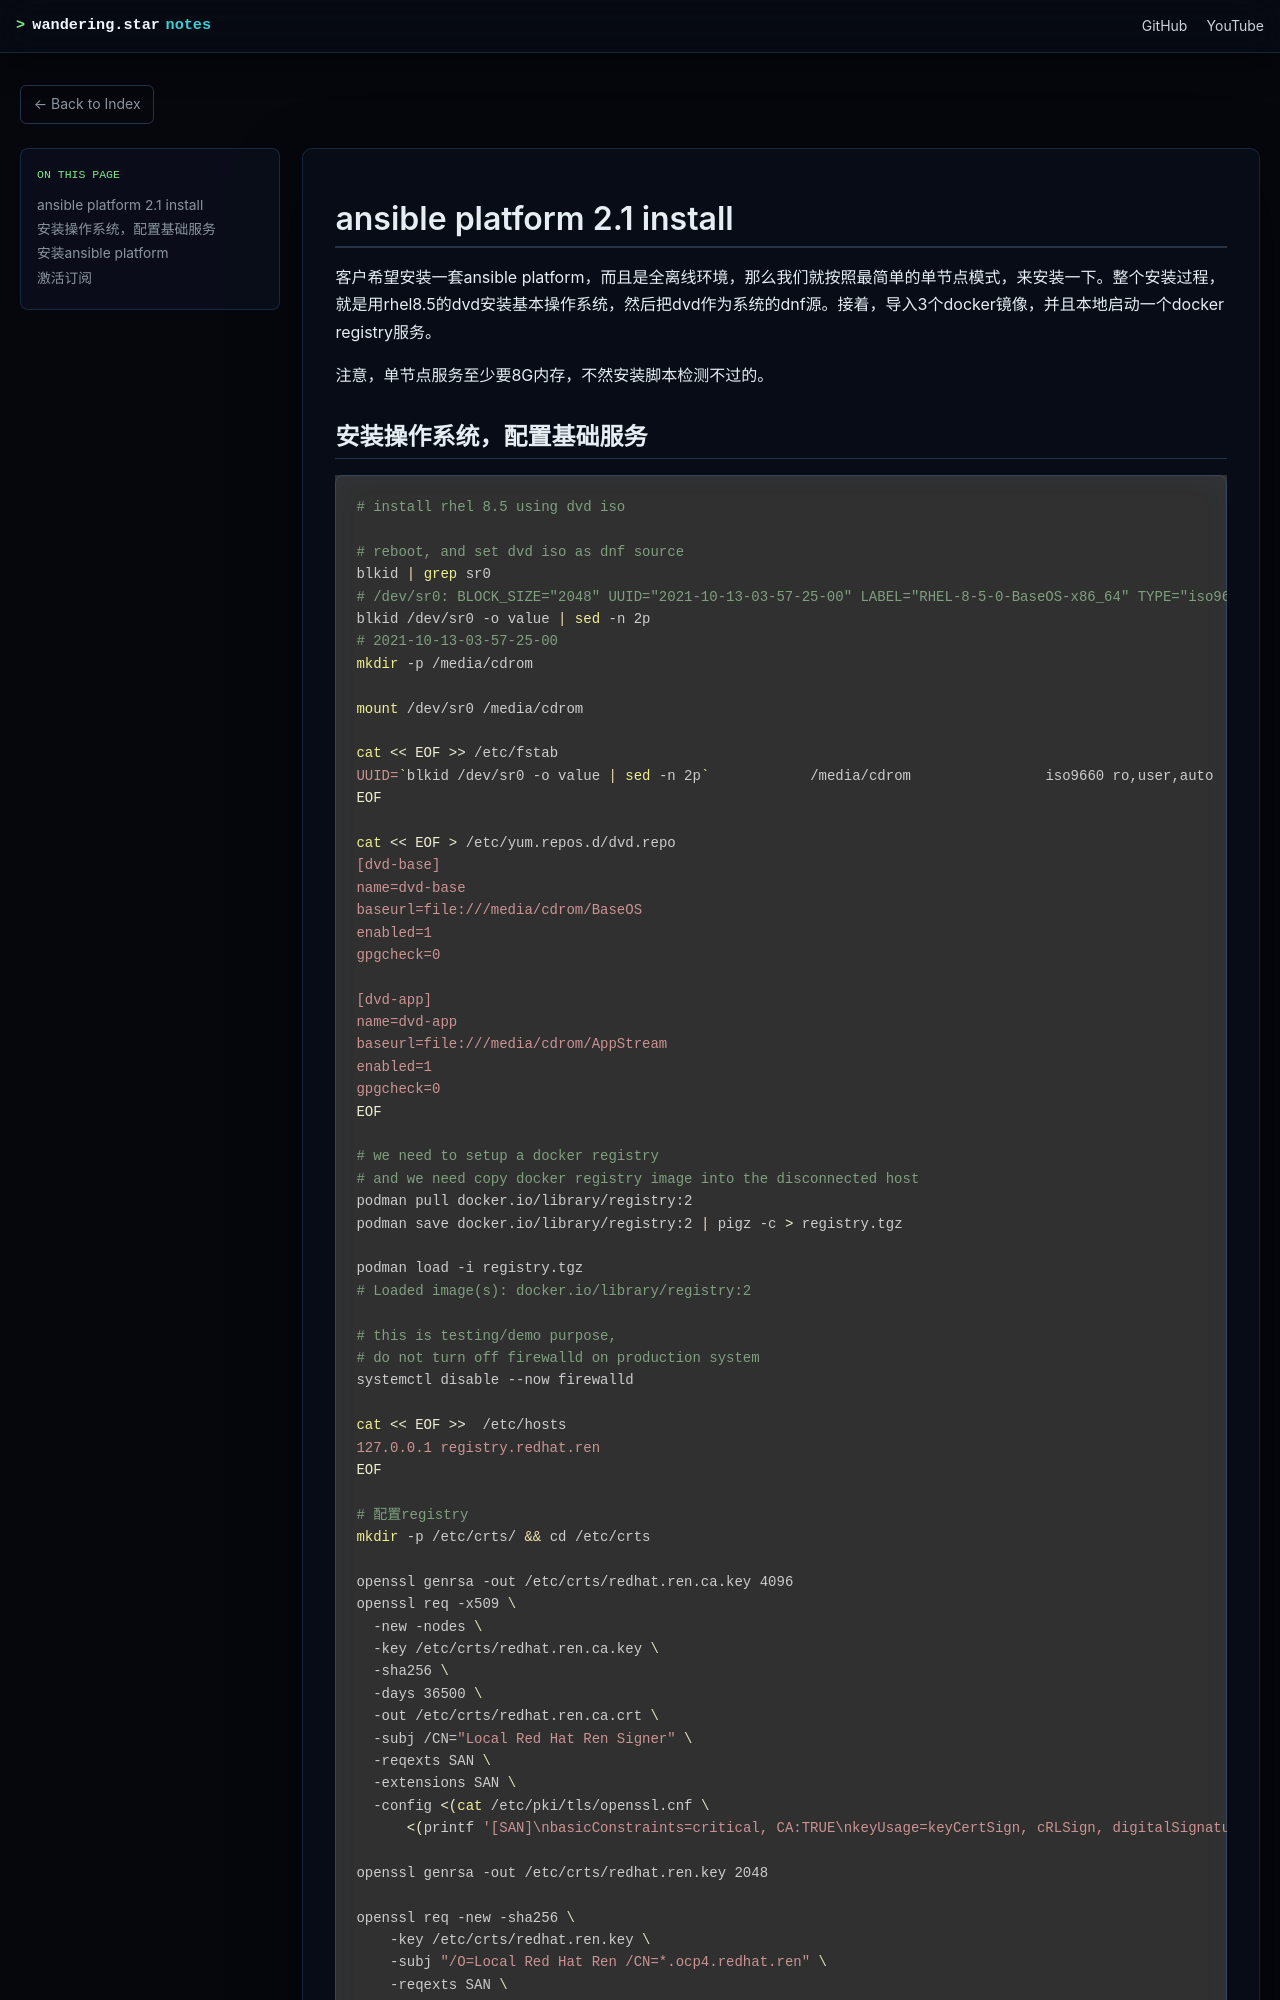

repository: wangzheng422/docker_env · page: redhat/notes/2022/2022.01.ansible.install.html · generator: mdbook

# ansible platform 2.1 install

客户希望安装一套ansible platform，而且是全离线环境，那么我们就按照最简单的单节点模式，来安装一下。整个安装过程，就是用rhel8.5的dvd安装基本操作系统，然后把dvd作为系统的dnf源。接着，导入3个docker镜像，并且本地启动一个docker registry服务。

注意，单节点服务至少要8G内存，不然安装脚本检测不过的。
